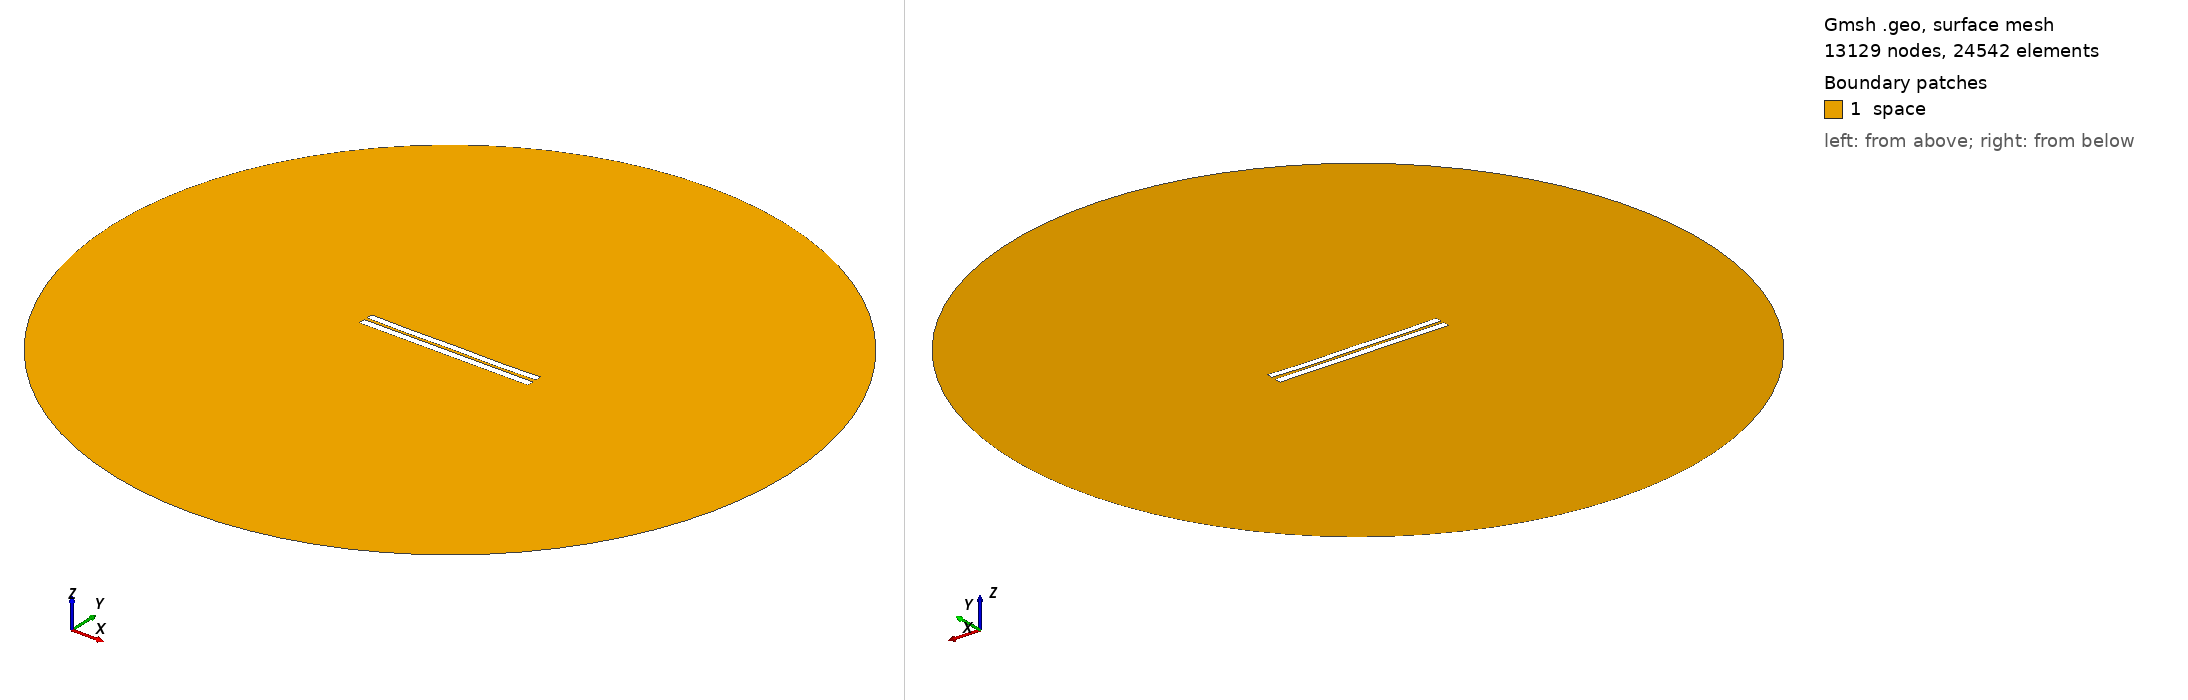

Gmsh geometry script, surface-meshed: 13129 nodes, 24542 surface elements. Boundary patches (legend numbers): 1 space. Left view from above one corner, right view from below the opposite corner. Legend entries are the model's physical surfaces. The drawing asked Gmsh for element sizes between 1% and 20% of the model's largest extent; the script's own settings can give other sizes.

=== 3886.geo (drawn) ===
//---------------------------------------
// Geometry kernel
//---------------------------------------

SetFactory("OpenCASCADE");



//---------------------------------------
// Parameters of the geometry
//---------------------------------------

// Overetch of the upper plate
overetch = 0.125;

// Distance between the plates
distance = 1.75;

// Discretization over the x axis (for the deformation)
nx = 50; 

// Length of the plate
L = 100 - overetch; 

// Number of modes
n = 4; 

// 1st mode coefficient
coeff(1) = -0.075;
beta(1) = 0.596864 * 3.1415926535 / L;

// 2nd mode coefficient
coeff(2) = -0.15;
beta(2) = 1.49418 * 3.1415926535 / L;

// 3rd mode coefficient
coeff(3) = 0.0;
beta(3) = 2.50025 * 3.1415926535 / L;

// 4th mode coefficient
coeff(4) = -0.15;
beta(4) = 3.49999 * 3.1415926535 / L;



//---------------------------------------
// Upper plate (deformed rectangle)
//---------------------------------------

// Coordiantes of the upper plate
xmin = -50;
xmax = 50 - overetch;

// Height of the upper plate
yheight = 4 - 2 * overetch;

// Indexes of the points
UpperID[] = {};
LowerID[] = {};
LeftID[] = {};
RightID[] = {};

// Point index
p = 1;

// Horizontal edges
For i In {1:nx}
    x = xmin + (i-1)*(xmax - xmin)/(nx-1);

    y_bottom = distance / 2 + overetch;
    For j In {1:n}
        C = (Cosh(beta(j)*L) + Cos(beta(j)*L)) / (Sinh(beta(j)*L) + Sin(beta(j)*L));
        y_bottom  = y_bottom + coeff(j) * (Cosh(beta(j)*(x+50)) - Cos(beta(j)*(x+50)) - C * (Sinh(beta(j)*(x+50)) - Sin(beta(j)*(x+50))));
    EndFor

    y_top = y_bottom + yheight;

    Point(p) = {x, y_top, 0, 1.0};
    UpperID[i] = p;
    p = p + 1;

    Point(p) = {x, y_bottom, 0, 1.0};
    LowerID[i] = p;
    p = p + 1;
EndFor

// Create point lists
UpperPts[] = {}; LowerPts[] = {};
For i In {1:nx}
  UpperPts[] += {UpperID[i]};
  LowerPts[] += {LowerID[i]};
EndFor

// Build splines
Spline(1) = {UpperPts[]};
Spline(2) = {LowerPts[]};
Line(3) = {LowerPts[nx-1], UpperPts[nx-1]};
Line(4) = {LowerPts[0], UpperPts[0]};

// Build the plane surface
Curve Loop(1) = {2, 3, -1, -4};
Plane Surface(1) = {1};



//---------------------------------------
// Lower plate (rectangle)
//---------------------------------------

// Vertices
Point(1001) = {-50, -1, 0, 1.0};
Point(1002) = { 50, -1, 0, 1.0};
Point(1003) = { 50,  -5, 0, 1.0};
Point(1004) = {-50,  -5, 0, 1.0};

// Edges
Line(5) = {1001, 1002};
Line(6) = {1002, 1003};
Line(7) = {1003, 1004};
Line(8) = {1004, 1001};

// Plane surface
Line Loop(2) = {5, 6, 7, 8};
Plane Surface(2) = {2}; 



//---------------------------------------
// Outer (fictious) boundary
//---------------------------------------

// Points
Point(1005) = {0, 0, 0};       // Center
Point(1006) = {200, 0, 0};     // Start point
Point(1007) = {0, 200, 0};     // 90 degrees
Point(1008) = {-200, 0, 0};    // 180 degrees
Point(1009) = {0, -200, 0};    // 270 degrees

// Circle arcs (each needs start, center, end)
Circle(9) = {1006, 1005, 1007};
Circle(10) = {1007, 1005, 1008};
Circle(11) = {1008, 1005, 1009};
Circle(12) = {1009, 1005, 1006};

// Plane surface for the entire domain
Curve Loop(3) = {9, 10, 11, 12};
Surface(3) = {3};

// Subtract the plates from the whole domain to obtain the actual domain where we want to solve the equations
BooleanDifference{ Surface{3}; Delete; }{ Surface{1}; Surface{2}; Delete; }




//---------------------------------------
// Transfinite Lines/Curves
//---------------------------------------

// Set the number of points on the boundaries
r = 7;

// Plates
Transfinite Curve {1, 2} = 50*r Using Progression 1;
Transfinite Curve {3, 4} = 2*r Using Progression 1;
Transfinite Line {5, 7} = 50*r Using Progression 1;
Transfinite Line {6, 8} = 2*r Using Progression 1;

// Outer boundary
Transfinite Line {9, 10, 11, 12} = 20 Using Progression 1;



//---------------------------------------
// Physical groups
//---------------------------------------                

// Physical curves (boundaries)
Physical Line("force_segment", 10) = {2};
Physical Line("upper_plate", 11) = {1, 3, 4};
Physical Line("lower_plate", 12) = {5, 6, 7, 8};
Physical Line("boundary", 20) = {9, 10, 11, 12};

// Physical Surfaces
Physical Surface("space", 30) = {3};



//---------------------------------------
// 6. Generate the Mesh
//---------------------------------------

// 2D mesh generation
Mesh 2;
